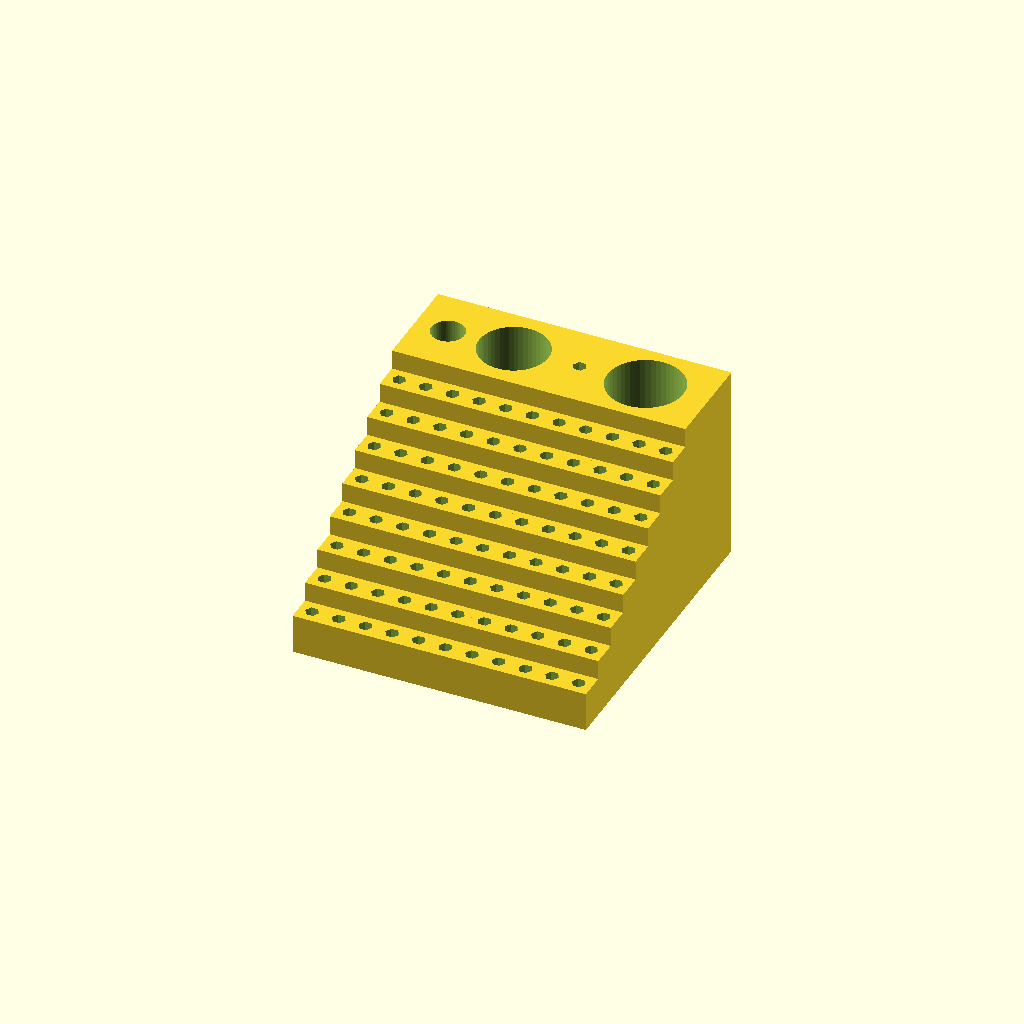
Cell 1 — every parameter at its default value.
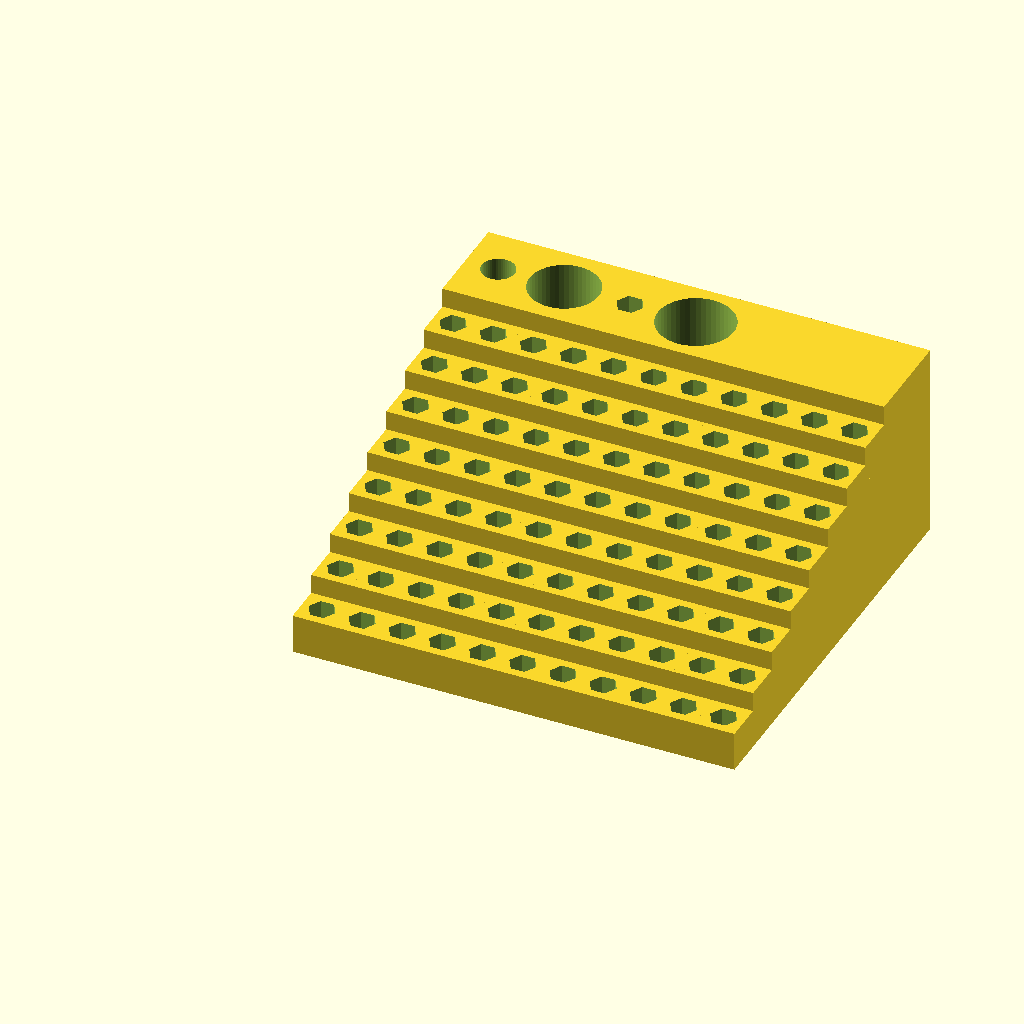
Cell 2: hexdiam = 8.2 (everything else at default).
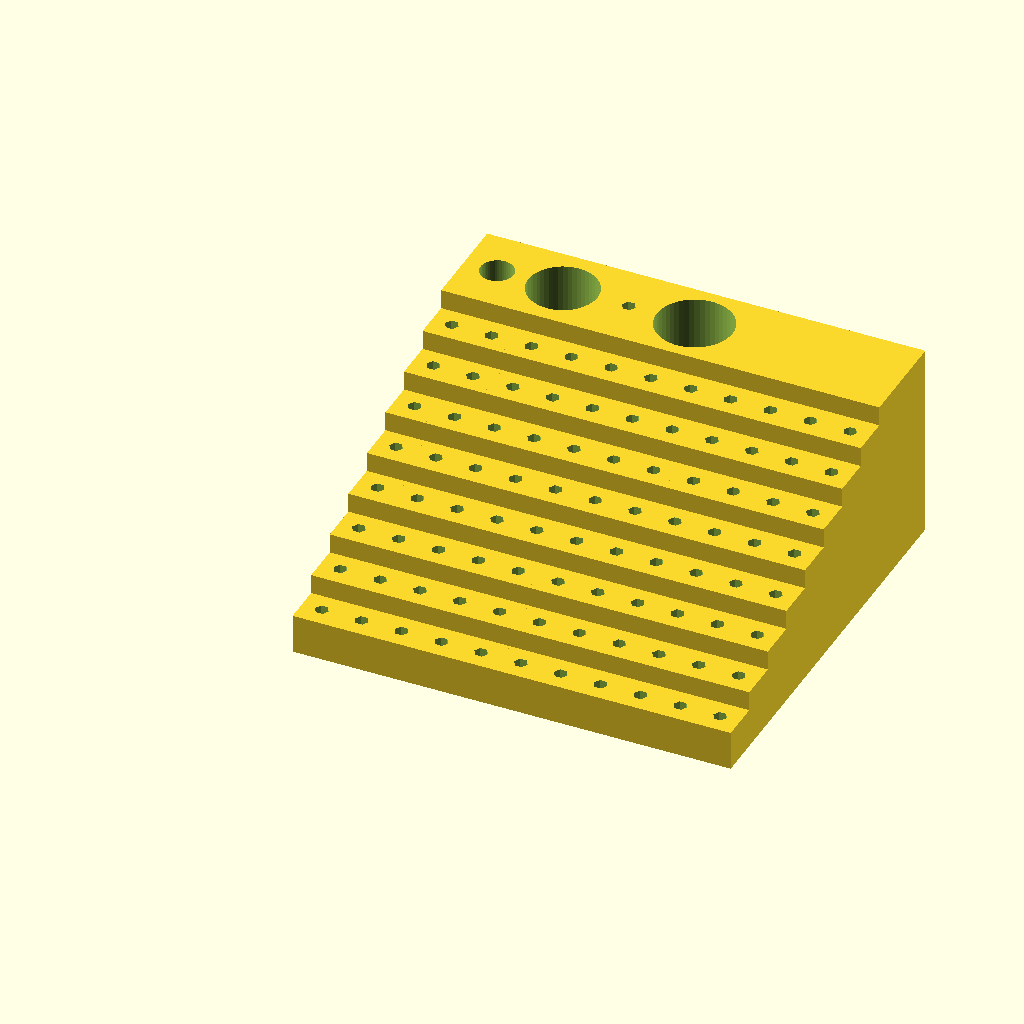
Cell 3: the same model with wall = 8.
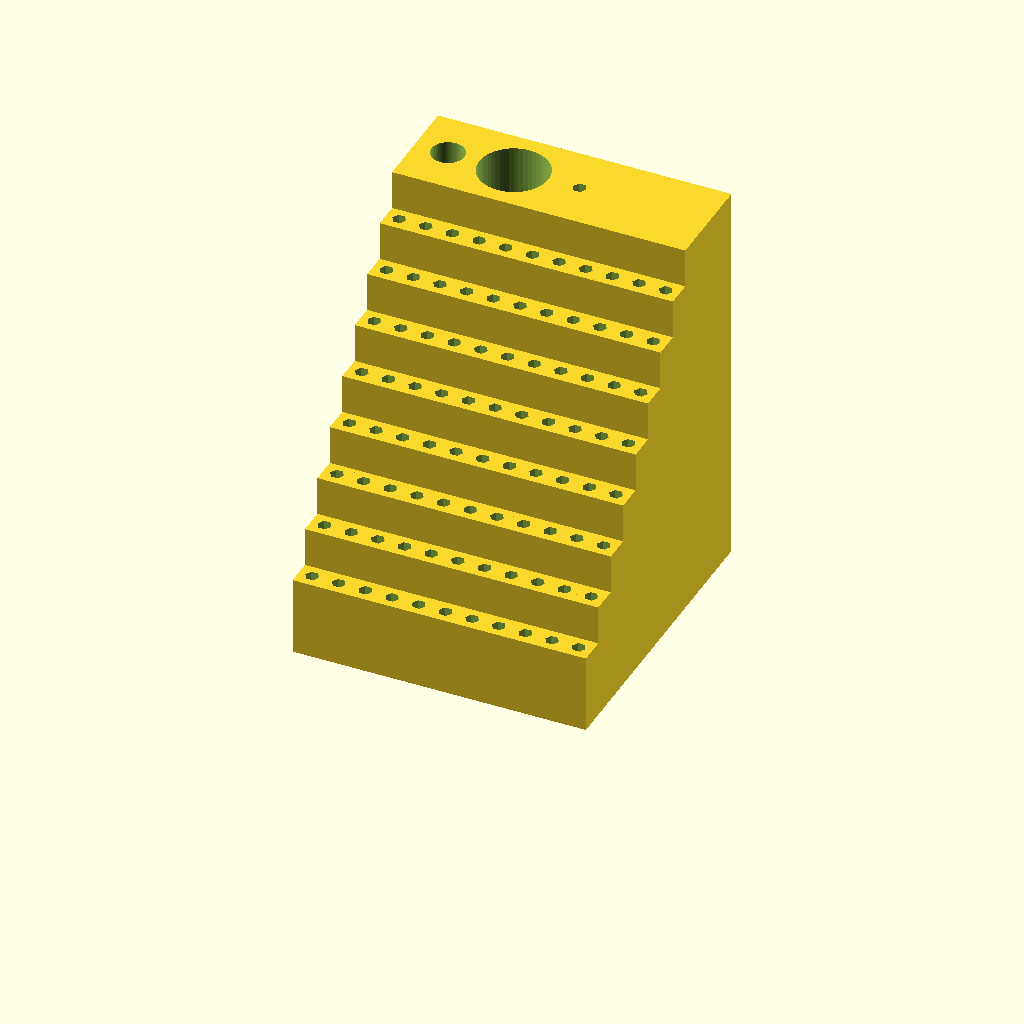
Cell 4 — boxheight set to 24, the other parameters unchanged.
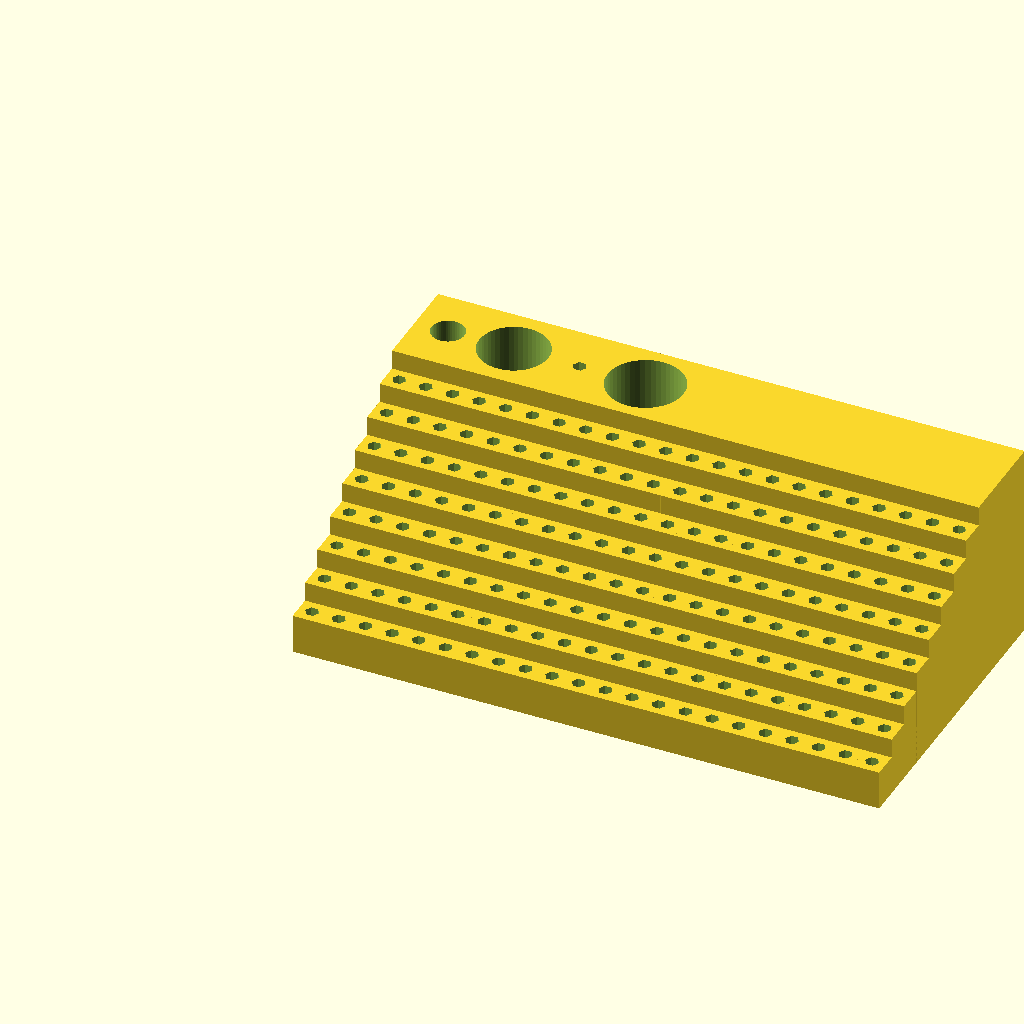
Cell 5 — rows set to 22, the other parameters unchanged.
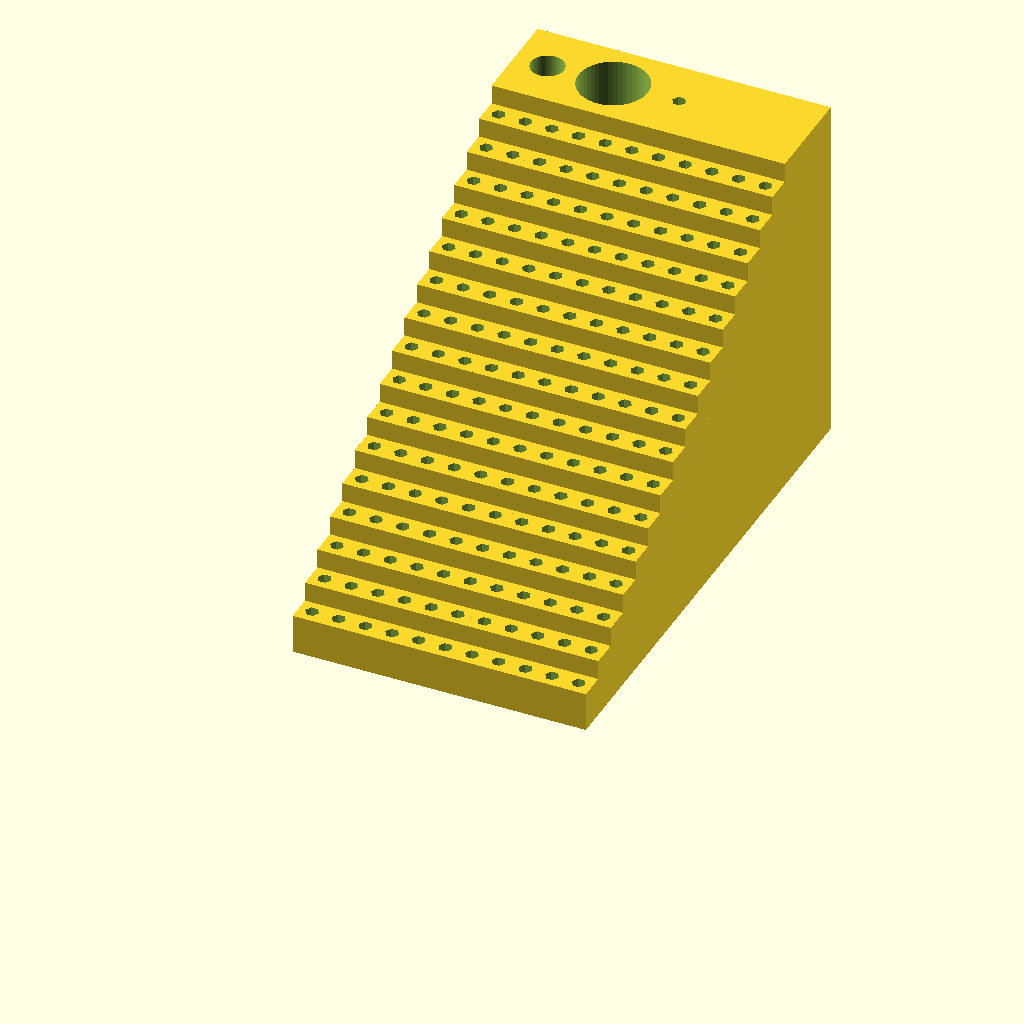
Cell 6: the same model with cols = 16.
One fixed orthographic camera (rotation 55°, 0°, 25°; colour scheme Cornfield) for every cell.
Source of the model, inputs/thingiverse/thing-3070282/files/hexbits_box.scad:
$fn = 50;
hexdiam = 4.1; // hexbit diameter
wall = 4; // gap around bits
boxheight = 12; // depth of hole for bit
rows = 11;
cols = 8;

translate([0,cols*(hexdiam+wall),0])
{
    toolbox();
}

for (k=[0:cols-1])
{
    translate([0,k*(hexdiam+wall),-(boxheight-boxheight)])
    {
        cube([rows*(hexdiam+wall),hexdiam+wall,k*(boxheight/2)]);
    }

    translate([0,k*(hexdiam+wall),k*(boxheight/2)])
    {
        hexbox();
    }
}

module hexbox()
{
    for (k=[0:rows-1])
    {
        translate([k*(hexdiam+wall),0,0])
        {
            difference()
            {
                cube([hexdiam+wall,hexdiam+wall,boxheight],center=false);
                translate([(hexdiam+wall)/2,(hexdiam+wall)/2,wall])
                {
                    cylinder(h=boxheight, d=hexdiam, center=false, $fn=6);
                }
            }
        }
    }
}

module toolbox()
{
    difference()
    {
        cube([rows*(hexdiam+wall),30,cols*(boxheight/2)+boxheight],center=false);

        union()
        {
            // flex rod - 9mm wide, 150mm tall
            translate([10,15,wall])
            {
                cylinder(h=150, d=10, center=false);
            }

            // long screwdriver - 20mm at widest, 150mm tall
            translate([30,15,wall])
            {
                cylinder(h=150, d=21, center=false);
            }
            
            // extension - 4mm wide, 120mm tall
            translate([50,15,wall])
            {
                cylinder(h=120, d=hexdiam, center=false, $fn=6);
            }
            
            // short screwdriver - 22mm at widest, 81mm tall
            translate([70,15,wall])
            {
                cylinder(h=81, d=23, center=false);
            }
        }
    }
}
Customizer parameters (derived from the source; name, type, default, range or options):
hexdiam: number, default 4.1
wall: number, default 4
boxheight: number, default 12
rows: number, default 11
cols: number, default 8
